2-way image classification set "real" from GitHub (Ashmit-S/ML_Projects); label vocabulary: helmet, no helmet.

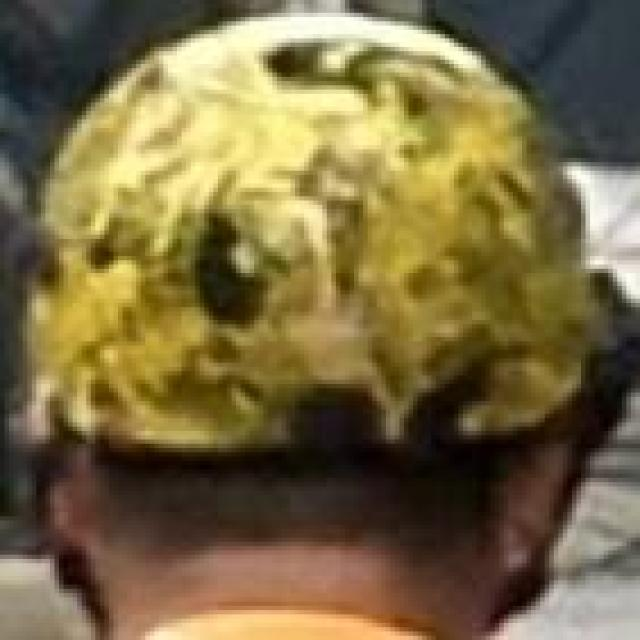
Label: helmet

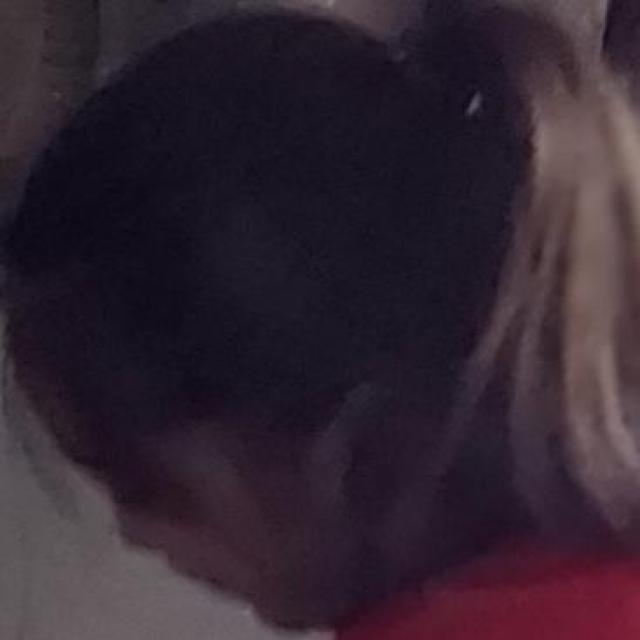
Label: no helmet

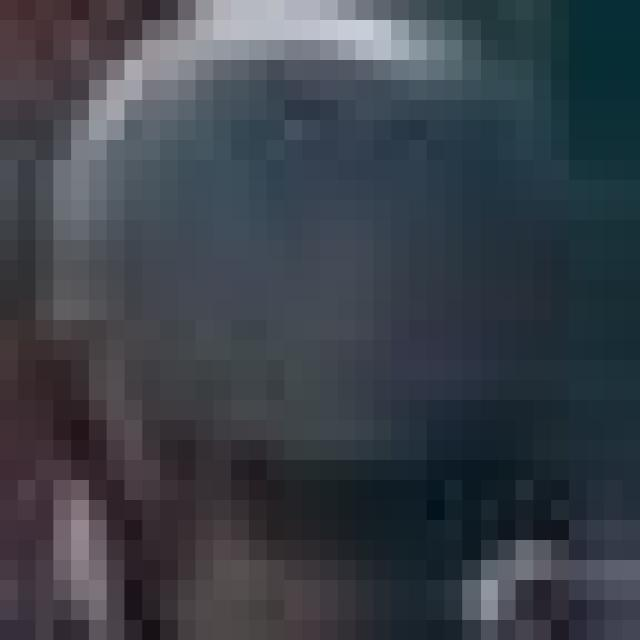
Label: helmet

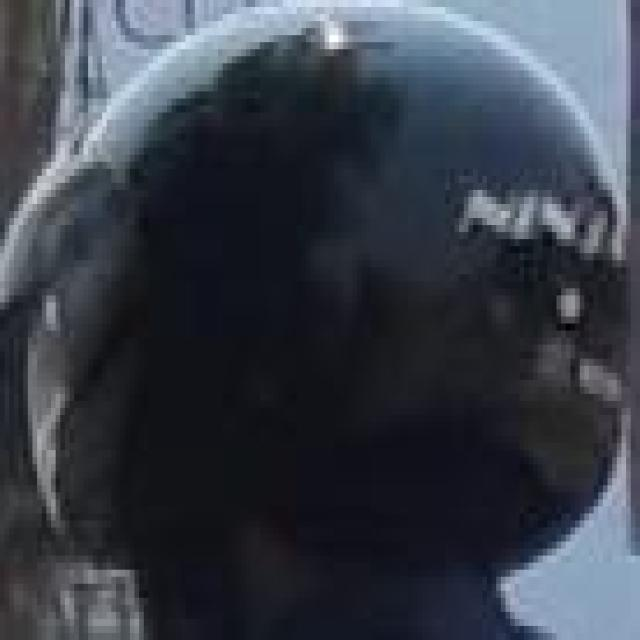
Label: helmet

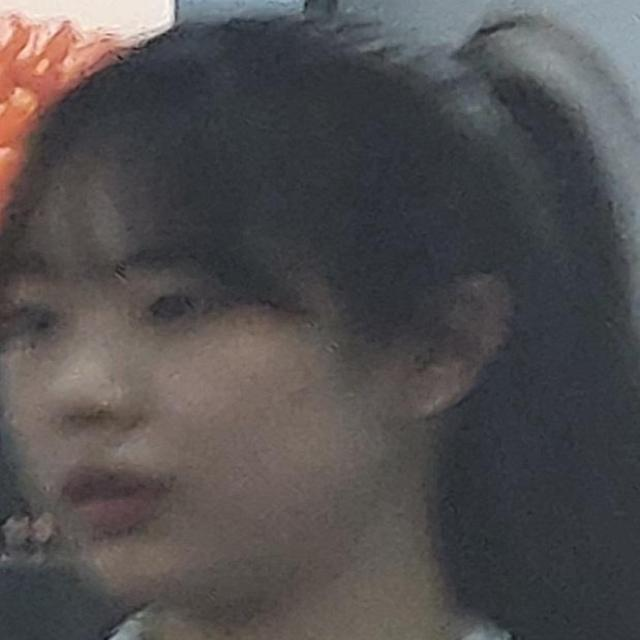
Label: no helmet

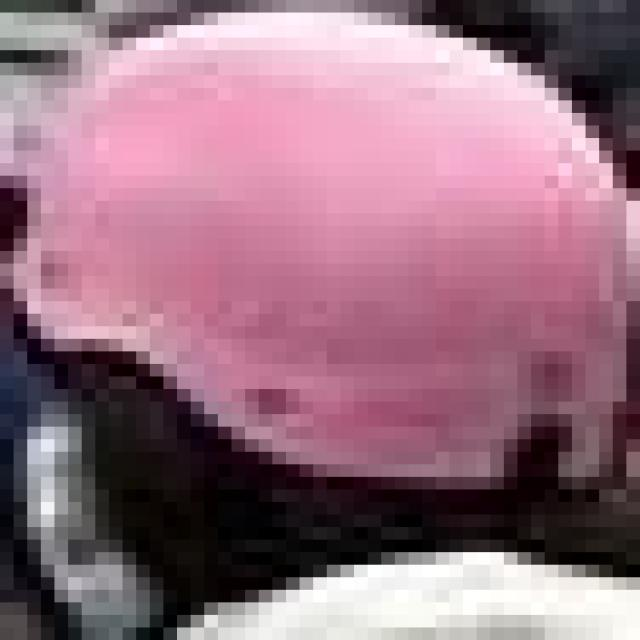
Label: helmet
